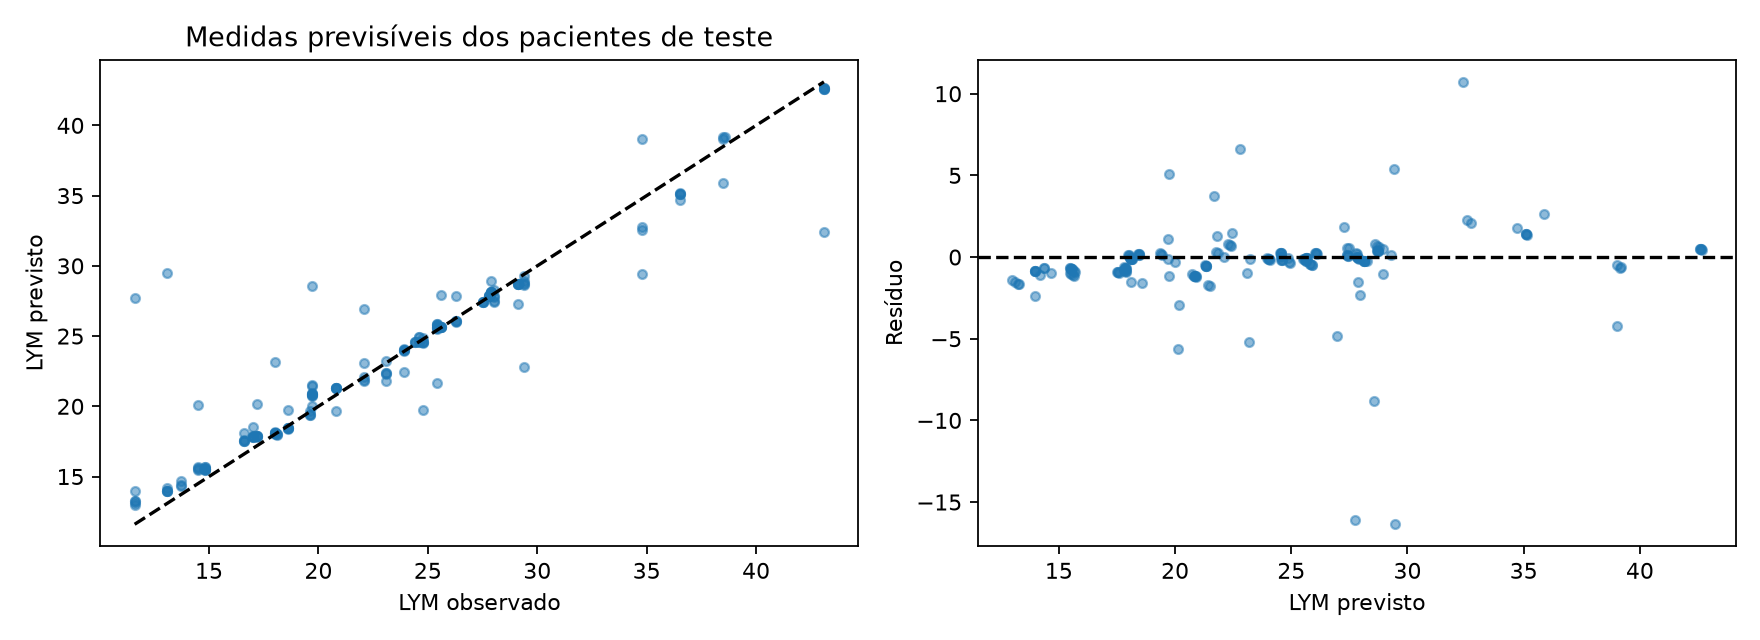

The data file committed next to this chart (first rows):
row, id, time, observed, predicted
255, 14, 146.0, 18.0, 18.06
256, 14, 148.0, 18.0, 18.07
257, 14, 156.0, 18.0, 18.1
258, 14, 648, 17.0, 18.56
259, 14, 648.0, 17.0, 17.87
260, 14, 649.5, 17.0, 17.89
261, 14, 650.0, 17.0, 17.79
262, 14, 652.0, 17.0, 17.83
263, 14, 660.0, 17.0, 17.8
264, 14, 2136, 18.6, 19.74
265, 14, 2136, 18.6, 18.44
266, 14, 2138, 18.6, 18.46
267, 14, 2138, 18.6, 18.42
268, 14, 2140, 18.6, 18.46
269, 14, 2148, 18.6, 18.43
270, 14, 5832, 16.6, 18.12
271, 14, 5832, 16.6, 17.51
272, 14, 5834, 16.6, 17.57
273, 14, 5834, 16.6, 17.54
274, 14, 5836, 16.6, 17.54
329, 18, 122.0, 18.1, 17.99
330, 18, 124.0, 18.1, 18.03
331, 18, 132.0, 18.1, 18
332, 18, 1032, 20.8, 19.7
333, 18, 1032, 20.8, 21.32
334, 18, 1034, 20.8, 21.29
335, 18, 1034, 20.8, 21.32
336, 18, 1036, 20.8, 21.34
337, 18, 1044, 20.8, 21.34
338, 18, 1536, 23.9, 22.45
339, 18, 1536, 23.9, 24.1
340, 18, 1538, 23.9, 24.03
341, 18, 1538, 23.9, 24
342, 18, 1540, 23.9, 23.97
343, 18, 1548, 23.9, 24.03
344, 18, 2496, 25.6, 27.95
345, 18, 2496, 25.6, 25.67
346, 18, 2498, 25.6, 25.65
347, 18, 2498, 25.6, 25.67
348, 18, 2500, 25.6, 25.65
349, 18, 2508, 25.6, 25.65
350, 18, 4344, 26.3, 27.85
351, 18, 4344, 26.3, 26.03
352, 18, 4346, 26.3, 26.06
353, 18, 4346, 26.3, 26.05
354, 18, 4348, 26.3, 26.1
387, 20, 146.0, 24.4, 24.61
388, 20, 148.0, 24.4, 24.56
389, 20, 156.0, 24.4, 24.6
390, 20, 792, 27.9, 28.93
391, 20, 792.0, 27.9, 28.13
392, 20, 793.5, 27.9, 28.12
393, 20, 794.0, 27.9, 28.16
394, 20, 796.0, 27.9, 28.12
395, 20, 804.0, 27.9, 28.12
396, 20, 2040, 43.1, 32.37
397, 20, 2040, 43.1, 42.62
398, 20, 2042, 43.1, 42.65
399, 20, 2042, 43.1, 42.61
400, 20, 2044, 43.1, 42.64
... 126 more rows
